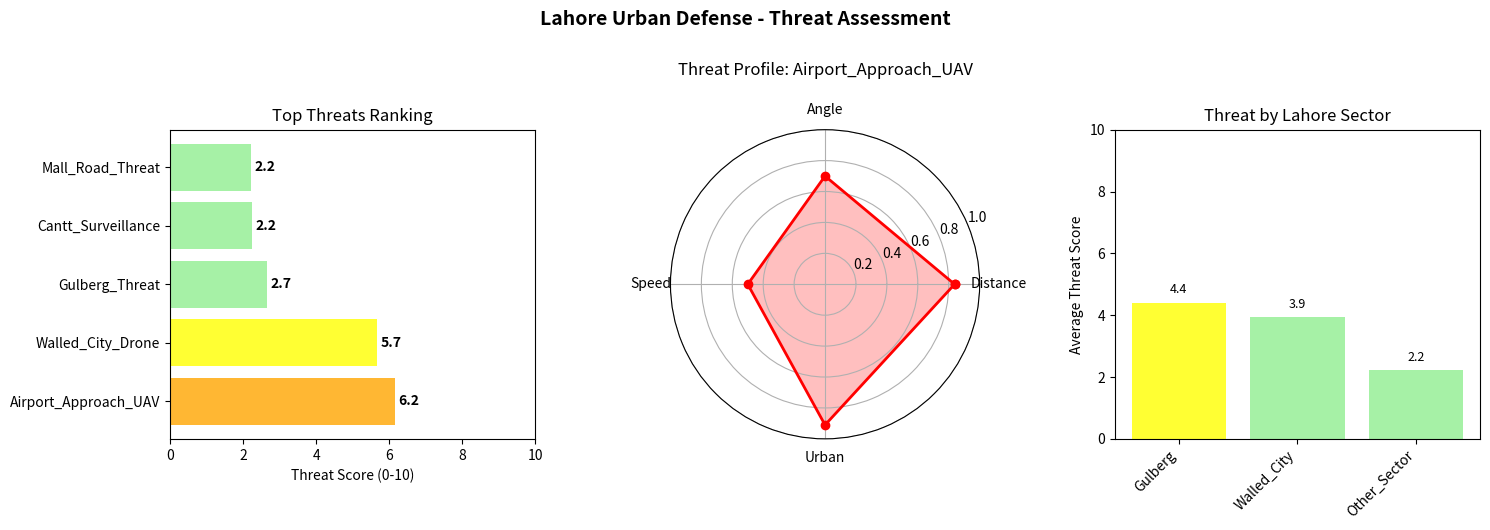

Write Python code to recreate this figure.
import numpy as np
import json
from dataclasses import dataclass
from typing import Dict, List, Tuple, Optional
import matplotlib.pyplot as plt
from scipy.spatial import KDTree


@dataclass
class ThreatParameters:
    """Configuration parameters for threat scoring"""
    distance_weight: float = 0.30
    approach_angle_weight: float = 0.15
    speed_weight: float = 0.20
    urban_context_weight: float = 0.35
    max_threat_score: float = 10.0
    critical_distance: float = 500.0
    critical_speed: float = 100.0


@dataclass
class TargetState:
    """Current state of a potential threat"""
    position: np.ndarray
    velocity: np.ndarray
    timestamp: float
    target_id: str
    asset_type: str
    sector: Optional[str] = None


@dataclass
class DefendedAsset:
    """Asset that needs protection"""
    position: np.ndarray
    asset_id: str
    asset_name: str
    priority: float
    critical_radius: float
    asset_type: str
    description: str = ""
    sector: str = ""


class UrbanThreatContext:
    """Analyzes urban topological context for threat assessment"""

    def __init__(self, strategic_features_file='lahore_strategic_features.json'):
        self.strategic_features = self._load_lahore_strategic_features(strategic_features_file)
        self.feature_tree = None
        self._build_feature_tree()

    def _load_lahore_strategic_features(self, filename):
        """Load Lahore-specific strategic topological features"""
        try:
            with open(filename, 'r') as f:
                data = json.load(f)
            return data['strategic_features']
        except FileNotFoundError:
            return self._create_default_lahore_features()

    def _create_default_lahore_features(self):
        """Create default Lahore urban features"""
        return {
            'canyons': [
                {
                    'name': 'The_Mall_Road_Corridor',
                    'centerline': [[74.33, 31.55], [74.34, 31.56], [74.35, 31.57]],
                    'concealment_value': 0.8,
                    'sector': 'Central_Lahore'
                },
                {
                    'name': 'Gulberg_Main_Boulevard',
                    'centerline': [[74.34, 31.51], [74.35, 31.52], [74.36, 31.53]],
                    'concealment_value': 0.7,
                    'sector': 'Gulberg'
                }
            ],
            'obstacles': [
                {
                    'name': 'Minar_e_Pakistan',
                    'position': [74.3093, 31.5883],
                    'concealment_value': 0.6,
                    'sector': 'Walled_City'
                }
            ]
        }

    def _build_feature_tree(self):
        """Build KD-tree for fast feature proximity queries"""
        feature_points = []
        feature_data = []

        for canyon in self.strategic_features['canyons']:
            if 'centerline' in canyon:
                for point in canyon['centerline']:
                    feature_points.append(point[:2])
                    feature_data.append({
                        'type': 'canyon',
                        'name': canyon.get('name', 'unknown'),
                        'concealment': canyon.get('concealment_value', 0),
                        'sector': canyon.get('sector', 'unknown')
                    })

        for obstacle in self.strategic_features['obstacles']:
            if 'position' in obstacle:
                feature_points.append(obstacle['position'][:2])
                feature_data.append({
                    'type': 'obstacle',
                    'name': obstacle.get('name', 'unknown'),
                    'concealment': obstacle.get('concealment_value', 0),
                    'sector': obstacle.get('sector', 'unknown')
                })

        if feature_points:
            self.feature_tree = KDTree(feature_points)
            self.feature_data = feature_data

    def get_urban_context(self, position: np.ndarray, max_distance: float = 0.01) -> Dict:
        """Get urban topological context for a given position"""
        if self.feature_tree is None or len(self.feature_data) == 0:
            return self._get_default_context(position)

        position_2d = position[:2]
        distances, indices = self.feature_tree.query(position_2d, k=min(3, len(self.feature_data)))

        if distances[0] < max_distance:
            closest_feature = self.feature_data[indices[0]]

            context = {
                'type': closest_feature['type'],
                'name': closest_feature['name'],
                'concealment': closest_feature['concealment'],
                'sector': closest_feature.get('sector', 'unknown'),
                'distance_to_feature': distances[0]
            }

            if closest_feature['type'] == 'canyon':
                context['threat_advantage'] = 0.7 + (closest_feature['concealment'] * 0.3)
            elif closest_feature['type'] == 'obstacle':
                context['threat_advantage'] = 0.6 + (closest_feature['concealment'] * 0.4)
            else:
                context['threat_advantage'] = 0.3

            return context

        return self._get_default_context(position)

    def _get_default_context(self, position: np.ndarray) -> Dict:
        """Get default urban context for open areas"""
        return {
            'type': 'open_area',
            'name': 'open_area',
            'concealment': 0.1,
            'threat_advantage': 0.1,
            'sector': self._get_lahore_sector(position[:2]),
            'distance_to_feature': float('inf')
        }

    def _get_lahore_sector(self, position: np.ndarray) -> str:
        """Identify which Lahore sector the position is in"""
        longitude, latitude = position

        if 74.30 <= longitude <= 74.32 and 31.58 <= latitude <= 31.60:
            return "Walled_City"
        elif 74.36 <= longitude <= 74.38 and 31.53 <= latitude <= 31.55:
            return "Cantonment"
        elif 74.33 <= longitude <= 74.36 and 31.50 <= latitude <= 31.53:
            return "Gulberg"
        elif 74.32 <= longitude <= 74.36 and 31.55 <= latitude <= 31.58:
            return "Central_Lahore"
        else:
            return "Other_Sector"


class ThreatScoreCalculator:
    """Threat assessment system for Lahore"""

    def __init__(self, defended_assets: List[DefendedAsset], params: ThreatParameters = None):
        self.params = params or ThreatParameters()
        self.defended_assets = defended_assets
        self.urban_context = UrbanThreatContext()
        self.threat_history = []

    def calculate_threat_score(self, target: TargetState, asset_id: str = None) -> Dict:
        """Calculate threat score for a target"""
        if asset_id:
            asset = next((a for a in self.defended_assets if a.asset_id == asset_id), None)
            if asset is None:
                raise ValueError(f"Asset {asset_id} not found")
            return self._calculate_single_threat(target, asset)
        else:
            max_threat = {'overall_score': 0}
            for asset in self.defended_assets:
                threat = self._calculate_single_threat(target, asset)
                if threat['overall_score'] > max_threat['overall_score']:
                    max_threat = threat
            return max_threat

    def _calculate_single_threat(self, target: TargetState, asset: DefendedAsset) -> Dict:
        """Calculate threat score against a specific asset"""
        distance = self._haversine_distance(target.position, asset.position)
        distance_score = self._calculate_distance_score(distance, asset.critical_radius)

        approach_angle_score = self._calculate_approach_angle_score(target, asset)

        speed = np.linalg.norm(target.velocity[:2]) * 111000
        speed_score = self._calculate_speed_score(speed)

        urban_context = self.urban_context.get_urban_context(target.position)
        urban_context_score = urban_context['threat_advantage']

        overall_score = (
                                self.params.distance_weight * distance_score +
                                self.params.approach_angle_weight * approach_angle_score +
                                self.params.speed_weight * speed_score +
                                self.params.urban_context_weight * urban_context_score
                        ) * self.params.max_threat_score

        threat_data = {
            'timestamp': target.timestamp,
            'target_id': target.target_id,
            'target_type': target.asset_type,
            'asset_id': asset.asset_id,
            'asset_name': asset.asset_name,
            'asset_type': asset.asset_type,
            'asset_sector': asset.sector,
            'overall_score': overall_score,
            'distance_to_asset': distance,
            'urban_context': urban_context,
            'target_position': target.position.tolist(),
            'target_sector': target.sector or urban_context['sector']
        }

        self.threat_history.append(threat_data)
        return threat_data

    def _haversine_distance(self, pos1: np.ndarray, pos2: np.ndarray) -> float:
        """Calculate distance in meters using Haversine formula"""
        lon1, lat1, _ = np.radians(pos1)
        lon2, lat2, _ = np.radians(pos2)
        dlon = lon2 - lon1
        dlat = lat2 - lat1
        a = np.sin(dlat / 2) ** 2 + np.cos(lat1) * np.cos(lat2) * np.sin(dlon / 2) ** 2
        return 2 * 6371000 * np.arcsin(np.sqrt(a))

    def _calculate_distance_score(self, distance: float, critical_radius: float) -> float:
        """Calculate normalized distance score (0-1)"""
        if distance <= 0:
            return 1.0
        normalized_distance = distance / self.params.critical_distance
        score = 1.0 / (1.0 + np.exp((normalized_distance - 0.5) * 4))
        if distance < critical_radius:
            score = min(1.0, score * 1.5)
        return score

    def _calculate_approach_angle_score(self, target: TargetState, asset: DefendedAsset) -> float:
        """Calculate approach angle score (0-1)"""
        to_asset = asset.position - target.position
        to_asset_normalized = to_asset / max(np.linalg.norm(to_asset), 1e-6)
        velocity_normalized = target.velocity / max(np.linalg.norm(target.velocity), 1e-6)
        cosine_angle = np.dot(velocity_normalized, to_asset_normalized)
        return max(0, cosine_angle)

    def _calculate_speed_score(self, speed: float) -> float:
        """Calculate normalized speed score (0-1)"""
        normalized_speed = min(1.0, speed / self.params.critical_speed)
        return 1.0 - np.exp(-normalized_speed * 3)

    def assess_multiple_threats(self, targets: List[TargetState]) -> List[Dict]:
        """Assess threat scores for multiple targets"""
        threats = [self.calculate_threat_score(target) for target in targets]
        threats.sort(key=lambda x: x['overall_score'], reverse=True)
        return threats

    def get_threat_level(self, score: float) -> str:
        """Convert numeric score to threat level"""
        if score >= self.params.max_threat_score * 0.8:
            return "CRITICAL"
        elif score >= self.params.max_threat_score * 0.6:
            return "HIGH"
        elif score >= self.params.max_threat_score * 0.4:
            return "MEDIUM"
        elif score >= self.params.max_threat_score * 0.2:
            return "LOW"
        else:
            return "MINIMAL"

    def visualize_threat_assessment(self, targets: List[TargetState]):
        """Create simplified visualization with 3 key graphs"""
        print("\nGenerating Simplified Threat Assessment Dashboard...")

        fig = plt.figure(figsize=(15, 5))

        # Get threat assessments
        threats = self.assess_multiple_threats(targets)

        # 1. TOP THREATS BAR CHART (Left)
        ax1 = plt.subplot(1, 3, 1)

        threat_names = [t['target_id'] for t in threats]
        threat_scores = [t['overall_score'] for t in threats]
        threat_colors = []

        for score in threat_scores:
            if score >= 8:
                color = 'red'
            elif score >= 6:
                color = 'orange'
            elif score >= 4:
                color = 'yellow'
            elif score >= 2:
                color = 'lightgreen'
            else:
                color = 'green'
            threat_colors.append(color)

        bars = ax1.barh(threat_names, threat_scores, color=threat_colors, alpha=0.8)
        ax1.set_xlabel('Threat Score (0-10)')
        ax1.set_title('Top Threats Ranking')
        ax1.set_xlim(0, 10)

        for i, (bar, score) in enumerate(zip(bars, threat_scores)):
            ax1.text(score + 0.1, bar.get_y() + bar.get_height() / 2,
                     f'{score:.1f}', va='center', fontweight='bold')

        # 2. THREAT COMPONENTS RADAR CHART (Middle)
        ax2 = plt.subplot(1, 3, 2, polar=True)

        if threats:
            top_threat = threats[0]
            components = ['Distance', 'Angle', 'Speed', 'Urban']

            # Get component scores (estimated from overall)
            # In real implementation, you'd store these separately
            urban_ctx = top_threat['urban_context']
            urban_score = urban_ctx['threat_advantage']
            distance_score = max(0.3, min(0.9, 1 - (top_threat['distance_to_asset'] / 2000)))

            values = [distance_score, 0.7, 0.5, urban_score]
            values += values[:1]

            angles = np.linspace(0, 2 * np.pi, len(components), endpoint=False).tolist()
            angles += angles[:1]

            ax2.plot(angles, values, 'o-', linewidth=2, color='red')
            ax2.fill(angles, values, alpha=0.25, color='red')
            ax2.set_xticks(angles[:-1])
            ax2.set_xticklabels(components)
            ax2.set_ylim(0, 1)
            ax2.set_title(f'Threat Profile: {top_threat["target_id"]}', pad=20)
            ax2.grid(True)

        # 3. LAHORE SECTOR THREAT MAP (Right)
        ax3 = plt.subplot(1, 3, 3)

        sector_threats = {}
        for threat in threats:
            sector = threat['asset_sector']
            if sector not in sector_threats:
                sector_threats[sector] = []
            sector_threats[sector].append(threat['overall_score'])

        sector_avg = {sector: np.mean(scores) for sector, scores in sector_threats.items()}

        # Create a simple map visualization
        sectors = list(sector_avg.keys())
        sector_scores = list(sector_avg.values())

        colors = []
        for score in sector_scores:
            if score >= 8:
                color = 'red'
            elif score >= 6:
                color = 'orange'
            elif score >= 4:
                color = 'yellow'
            elif score >= 2:
                color = 'lightgreen'
            else:
                color = 'green'
            colors.append(color)

        bars = ax3.bar(sectors, sector_scores, color=colors, alpha=0.8)
        ax3.set_ylabel('Average Threat Score')
        ax3.set_title('Threat by Lahore Sector')
        ax3.set_ylim(0, 10)
        plt.xticks(rotation=45, ha='right')

        for bar, score in zip(bars, sector_scores):
            ax3.text(bar.get_x() + bar.get_width() / 2, bar.get_height() + 0.2,
                     f'{score:.1f}', ha='center', va='bottom', fontsize=9)

        plt.suptitle('Lahore Urban Defense - Threat Assessment', fontsize=14, fontweight='bold', y=1.05)
        plt.tight_layout()
        plt.show()

    def export_for_3d(self, filename='lahore_3d_data.json'):
        """Export data for 3D visualization"""
        assets_3d = []
        for asset in self.defended_assets:
            assets_3d.append({
                'id': asset.asset_id,
                'name': asset.asset_name,
                'type': asset.asset_type,
                'position': asset.position.tolist(),
                'priority': asset.priority,
                'sector': asset.sector
            })

        threats_3d = []
        recent_threats = self.threat_history[-50:] if self.threat_history else []
        for threat in recent_threats:
            threats_3d.append({
                'target_id': threat['target_id'],
                'asset_id': threat['asset_id'],
                'threat_score': threat['overall_score'],
                'threat_level': self.get_threat_level(threat['overall_score']),
                'target_position': threat['target_position'],
                'urban_context': threat['urban_context']
            })

        export_data = {
            'defended_assets': assets_3d,
            'threat_data': threats_3d,
            'summary': {
                'total_threats': len(self.threat_history),
                'critical_count': len([h for h in self.threat_history
                                       if self.get_threat_level(h['overall_score']) == 'CRITICAL'])
            }
        }

        with open(filename, 'w') as f:
            json.dump(export_data, f, indent=2)

        print(f"Exported to {filename}")
        return export_data


def create_lahore_defended_assets():
    """Create 10 real Lahore components for defense"""
    return [
        DefendedAsset(np.array([74.3587, 31.5657, 0]), "gov_house", "Governor House", 0.95, 300, "government",
                      sector="Central_Lahore"),
        DefendedAsset(np.array([74.3093, 31.5883, 0]), "lahore_fort", "Lahore Fort", 0.90, 250, "cultural",
                      sector="Walled_City"),
        DefendedAsset(np.array([74.3212, 31.5932, 0]), "badshahi_mosque", "Badshahi Mosque", 0.88, 200, "religious",
                      sector="Walled_City"),
        DefendedAsset(np.array([74.3639, 31.5185, 0]), "airport", "Allama Iqbal Airport", 0.85, 500, "transportation",
                      sector="Other_Sector"),
        DefendedAsset(np.array([74.2878, 31.4550, 0]), "power_plant", "Lahore Power Plant", 0.92, 400, "infrastructure",
                      sector="Other_Sector"),
        DefendedAsset(np.array([74.3484, 31.4887, 0]), "liberty_market", "Liberty Market", 0.70, 150, "commercial",
                      sector="Gulberg"),
        DefendedAsset(np.array([74.2823, 31.4712, 0]), "university", "University of Lahore", 0.75, 300, "education",
                      sector="Other_Sector"),
        DefendedAsset(np.array([74.3421, 31.5023, 0]), "mayo_hospital", "Mayo Hospital", 0.85, 250, "healthcare",
                      sector="Central_Lahore"),
        DefendedAsset(np.array([74.3312, 31.4321, 0]), "water_plant", "Lahore Water Plant", 0.88, 350, "utilities",
                      sector="Other_Sector"),
        DefendedAsset(np.array([74.3521, 31.5123, 0]), "broadcast_tower", "PEMRA Tower", 0.80, 100, "communications",
                      sector="Gulberg")
    ]


def create_lahore_threat_scenarios():
    """Create realistic threat scenarios for Lahore"""
    return [
        TargetState(np.array([74.3100, 31.5850, 100]), np.array([0.0005, 0.0010, 0]), 0.0, "Walled_City_Drone", "drone",
                    "Walled_City"),
        TargetState(np.array([74.3500, 31.5100, 200]), np.array([0.0010, 0.0005, 0]), 0.1, "Airport_Approach_UAV",
                    "uav", "Other_Sector"),
        TargetState(np.array([74.3300, 31.5400, 150]), np.array([0.0008, 0.0000, 0]), 0.2, "Mall_Road_Threat", "drone",
                    "Central_Lahore"),
        TargetState(np.array([74.3700, 31.5400, 80]), np.array([-0.0003, 0.0008, 0]), 0.3, "Cantt_Surveillance",
                    "drone", "Cantonment"),
        TargetState(np.array([74.3450, 31.4900, 120]), np.array([0.0002, 0.0003, 0]), 0.4, "Gulberg_Threat", "drone",
                    "Gulberg")
    ]


def main():
    """Main function to run Lahore threat assessment"""
    print("=" * 60)
    print("LAHORE URBAN DEFENSE - THREAT ASSESSMENT")
    print("=" * 60)

    # Setup
    lahore_assets = create_lahore_defended_assets()
    calculator = ThreatScoreCalculator(lahore_assets)
    threats = create_lahore_threat_scenarios()

    # Run assessment
    print("\nRunning Threat Assessment...")
    print("-" * 60)

    all_threats = calculator.assess_multiple_threats(threats)

    print("Top Threats:")
    for i, threat in enumerate(all_threats[:3], 1):
        level = calculator.get_threat_level(threat['overall_score'])
        print(f"{i}. {threat['target_id']} → {threat['asset_name']}")
        print(f"   Score: {threat['overall_score']:.1f}/10 ({level})")
        print(f"   Sector: {threat['asset_sector']}")
        print(f"   Urban Context: {threat['urban_context']['name']}")
        print()

    # Generate visualization
    calculator.visualize_threat_assessment(threats)

    # Export for 3D
    export_data = calculator.export_for_3d()

    print("\n" + "=" * 60)
    print("ASSESSMENT COMPLETE")
    print("=" * 60)
    print(f"• Assets Protected: {len(lahore_assets)}")
    print(f"• Threats Assessed: {len(threats)}")
    print(f"• Total Records: {len(calculator.threat_history)}")
    print(f"• 3D Data Exported: {len(export_data['threat_data'])} threats")
    print(f"• File: lahore_3d_data.json")


if __name__ == "__main__":
    main()
